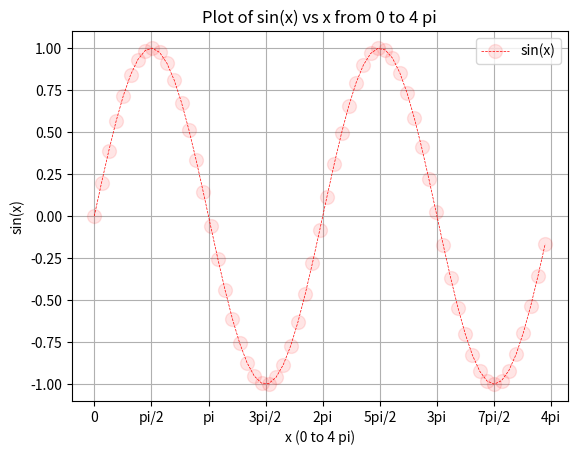

Reproduce this figure in Python. (Note: this script raises an exception after producing the figure.)
import numpy as np
import matplotlib.pyplot as plt
# if using a Jupyter notebook, include:


# 2. Define data
x = np.arange(0, 4 * np.pi, 0.2)
y = np.sin(x)

# 3. Plot data including options
plt.plot(x, y,
    linewidth=0.5,
    linestyle='--',
    color='r',
    marker='o',
    markersize=10,
    markerfacecolor=(1, 0, 0, 0.1))

# 4. Add plot details
plt.title('Plot of sin(x) vs x from 0 to 4 pi')
plt.xlabel('x (0 to 4 pi)')
plt.ylabel('sin(x)')
plt.legend(['sin(x)']) # list containing one string
plt.xticks(
    np.arange(0, 4*np.pi + np.pi/2, np.pi/2),
    ['0','pi/2','pi','3pi/2','2pi','5pi/2','3pi','7pi/2','4pi'])
plt.grid(True)

# 5. Show the plot
plt.show()
P